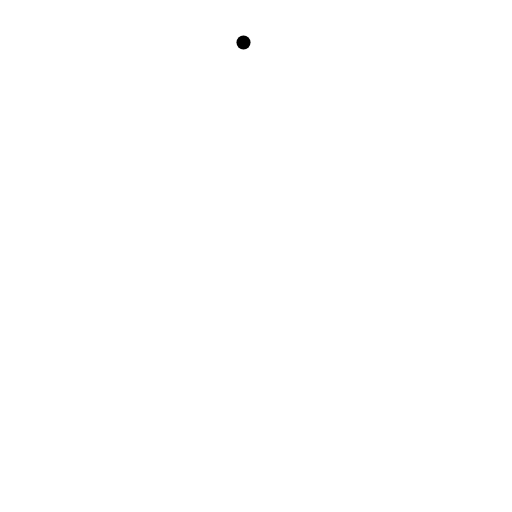
t = 0.00 s
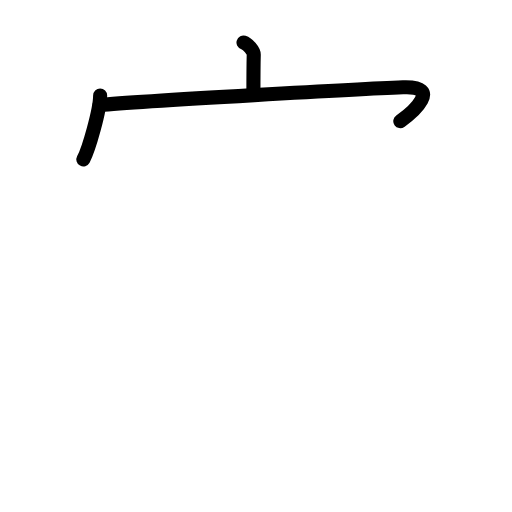
t = 2.80 s
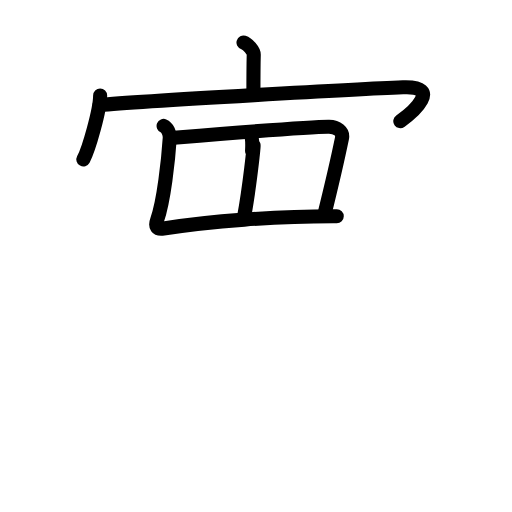
t = 5.60 s
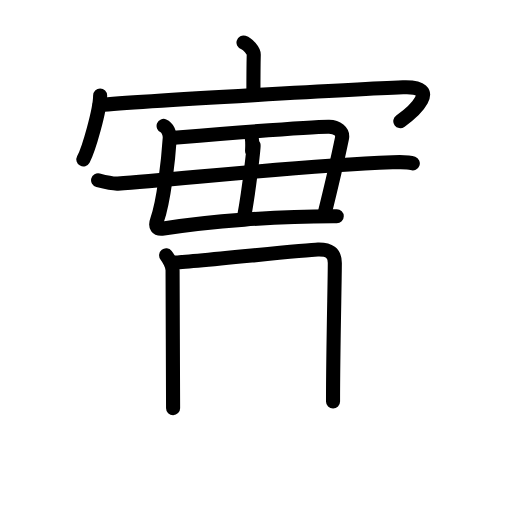
t = 8.40 s
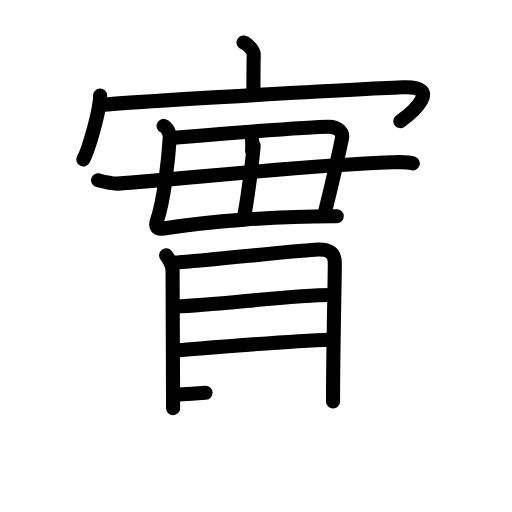
t = 11.20 s
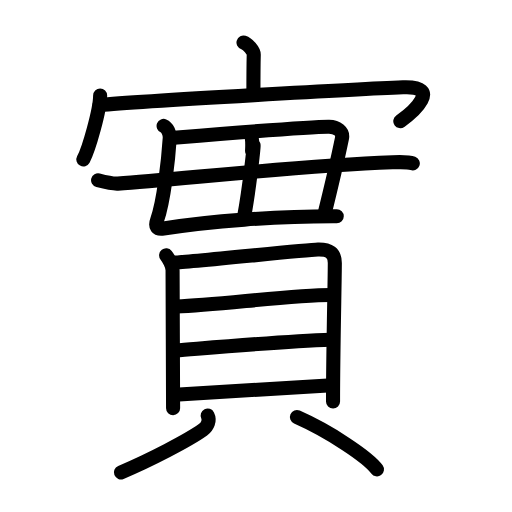
t = 14.00 s

The animated SVG that drew these frames (rendered in a browser with its animation timeline set to each time). Animation: 37 SMIL elements (animate=37); one cycle of 14.00 s.

<?xml version="1.0" encoding="UTF-8"?>
<!--
AniKanjiVG is licensed by CC-BY-SA Paul C. Sommerhoff (https://bitbucket.org/sommerhoff/anikanjivg).
AniKanjiVG uses KanjiVG which is licensed by CC-BY-SA Ulrich Apel (http://kanjivg.tagaini.net).
See also http://creativecommons.org/licenses/by-sa/3.0/
-->
<svg xmlns:kvg='http://kanjivg.tagaini.net' xmlns='http://www.w3.org/2000/svg' width='109' height='109' viewBox='0 0 109 109' style='fill:none;stroke:#000000;stroke-width:3;stroke-linecap:round;stroke-linejoin:round;' id="kvg:kanji_05be6"><g id="kvg:05be6" kvg:element="實"><g id="kvg:05be6-g1" kvg:element="宀" kvg:position="top" kvg:radical="general"><path id="kvg:05be6-s1" kvg:type="㇑a" d="M51.84,9.06c0.91,0.29,2.2,1.74,2.18,2.59c-0.07,2.68-0.07,5.87-0.07,8.31"><animate attributeName="d" begin="0.0s" dur="0.5s" from="M51.84,9.06C51.84,9.06,51.84,9.06,51.84,9.06" to="M51.84,9.06c0.91,0.29,2.2,1.74,2.18,2.59" />
<animate attributeName="d" begin="0.5s" dur="0.5s" from="M51.84,9.06c0.91,0.29,2.2,1.74,2.18,2.59c0,0,0,0,0,0,0" to="M51.84,9.06c0.91,0.29,2.2,1.74,2.18,2.59c-0.07,2.68-0.07,5.87-0.07,8.31" />
</path>
<g id="kvg:05be6-g2" kvg:element="冖"><path id="kvg:05be6-s2" kvg:type="㇔" d="M21.32,20.33c0,3.08-2.45,11.55-3.57,13.61"><animate attributeName="d" begin="1.0s" dur="1.0s" from="M21.32,20.33C21.32,20.33,21.32,20.33,21.32,20.33" to="M21.32,20.33c0,3.08-2.45,11.55-3.57,13.61" />
<animate attributeName="d" begin="0s" dur="1.0s" from="M-100,-100" to="M-100,-100" />
</path>
<path id="kvg:05be6-s3" kvg:type="㇖b" d="M21.2,22.38c8.69-0.9,57.53-3.52,64.59-3.8c8.46-0.33,2.17,5.28-0.57,7.21"><animate attributeName="d" begin="2.0s" dur="0.5s" from="M21.2,22.38C21.2,22.38,21.2,22.38,21.2,22.38" to="M21.2,22.38c8.69-0.9,57.53-3.52,64.59-3.8" />
<animate attributeName="d" begin="2.5s" dur="0.5s" from="M21.2,22.38c8.69-0.9,57.53-3.52,64.59-3.8c0,0,0,0,0,0,0" to="M21.2,22.38c8.69-0.9,57.53-3.52,64.59-3.8c8.46-0.33,2.17,5.28-0.57,7.21" />
<animate attributeName="d" begin="0s" dur="2.0s" from="M-100,-100" to="M-100,-100" />
</path>
</g>
</g>
<g id="kvg:05be6-g3" kvg:element="貫" kvg:position="bottom"><g id="kvg:05be6-g4" kvg:element="毋" kvg:variant="true" kvg:original="母" kvg:position="top"><path id="kvg:05be6-s4" kvg:type="㇛" d="m34.83,26.81c0.81,0.33,1.37,1.56,1.31,2.55-0.3,4.68-1.28,13.59-2.68,17.44-0.52,1.41-0.07,2.08,1.36,1.85,9.6,-1.54,23.93,-2.65,36.87,-2.61"><animate attributeName="d" begin="3.0s" dur="1.0s" from="m34.83,26.81C34.83,26.81,34.83,26.81,34.83,26.81" to="m34.83,26.81c0.81,0.33,1.37,1.56,1.31,2.55-0.3,4.68-1.28,13.59-2.68,17.44-0.52,1.41-0.07,2.08,1.36,1.85,9.6,-1.54,23.93,-2.65,36.87,-2.61" />
<animate attributeName="d" begin="0s" dur="3.0s" from="M-100,-100" to="M-100,-100" />
</path>
<path id="kvg:05be6-s5" kvg:type="㇆" d="M36.19,29.4c0.83-0.06,29.75-2.5,33.87-2.43c1.6,0.02,3.06,0.96,2.74,2.5c-1.21,5.87-1.98,9.09-3.79,16.39"><animate attributeName="d" begin="4.0s" dur="0.3333333333333333s" from="M36.19,29.4C36.19,29.4,36.19,29.4,36.19,29.4" to="M36.19,29.4c0.83-0.06,29.75-2.5,33.87-2.43" />
<animate attributeName="d" begin="4.333333333333333s" dur="0.3333333333333333s" from="M36.19,29.4c0.83-0.06,29.75-2.5,33.87-2.43c0,0,0,0,0,0,0" to="M36.19,29.4c0.83-0.06,29.75-2.5,33.87-2.43c1.6,0.02,3.06,0.96,2.74,2.5" />
<animate attributeName="d" begin="4.666666666666667s" dur="0.3333333333333333s" from="M36.19,29.4c0.83-0.06,29.75-2.5,33.87-2.43c1.6,0.02,3.06,0.96,2.74,2.5c0,0,0,0,0,0,0" to="M36.19,29.4c0.83-0.06,29.75-2.5,33.87-2.43c1.6,0.02,3.06,0.96,2.74,2.5c-1.21,5.87-1.98,9.09-3.79,16.39" />
<animate attributeName="d" begin="0s" dur="4.0s" from="M-100,-100" to="M-100,-100" />
</path>
<path id="kvg:05be6-s6" kvg:type="㇑a" d="M53.28,28.31c0.9,1.69-0.02,5.82,0.65,2.77c0.33-1.49-0.86,9.14-1.95,14.98"><animate attributeName="d" begin="5.0s" dur="0.5s" from="M53.28,28.31C53.28,28.31,53.28,28.31,53.28,28.31" to="M53.28,28.31c0.9,1.69-0.02,5.82,0.65,2.77" />
<animate attributeName="d" begin="5.5s" dur="0.5s" from="M53.28,28.31c0.9,1.69-0.02,5.82,0.65,2.77c0,0,0,0,0,0,0" to="M53.28,28.31c0.9,1.69-0.02,5.82,0.65,2.77c0.33-1.49-0.86,9.14-1.95,14.98" />
<animate attributeName="d" begin="0s" dur="5.0s" from="M-100,-100" to="M-100,-100" />
</path>
<path id="kvg:05be6-s7" kvg:type="㇐" d="M20.88,38.38c1.51,0.39,3.09,0.78,4.19,0.71c13.01-0.85,37.02-3.74,58.5-4.54c1.82-0.07,3.4-0.1,4.31,0.23"><animate attributeName="d" begin="6.0s" dur="0.3333333333333333s" from="M20.88,38.38C20.88,38.38,20.88,38.38,20.88,38.38" to="M20.88,38.38c1.51,0.39,3.09,0.78,4.19,0.71" />
<animate attributeName="d" begin="6.333333333333333s" dur="0.3333333333333333s" from="M20.88,38.38c1.51,0.39,3.09,0.78,4.19,0.71c0,0,0,0,0,0,0" to="M20.88,38.38c1.51,0.39,3.09,0.78,4.19,0.71c13.01-0.85,37.02-3.74,58.5-4.54" />
<animate attributeName="d" begin="6.666666666666667s" dur="0.3333333333333333s" from="M20.88,38.38c1.51,0.39,3.09,0.78,4.19,0.71c13.01-0.85,37.02-3.74,58.5-4.54c0,0,0,0,0,0,0" to="M20.88,38.38c1.51,0.39,3.09,0.78,4.19,0.71c13.01-0.85,37.02-3.74,58.5-4.54c1.82-0.07,3.4-0.1,4.31,0.23" />
<animate attributeName="d" begin="0s" dur="6.0s" from="M-100,-100" to="M-100,-100" />
</path>
</g>
<g id="kvg:05be6-g5" kvg:element="貝" kvg:position="bottom"><g id="kvg:05be6-g6" kvg:element="目" kvg:position="top"><path id="kvg:05be6-s8" kvg:type="㇑" d="M35.37,54.35c0.56,0.71,1.37,2.24,1.37,3.17s0.11,28.9,0.11,29.37"><animate attributeName="d" begin="7.0s" dur="1.0s" from="M35.37,54.35C35.37,54.35,35.37,54.35,35.37,54.35" to="M35.37,54.35c0.56,0.71,1.37,2.24,1.37,3.17s0.11,28.9,0.11,29.37" />
<animate attributeName="d" begin="0s" dur="7.0s" from="M-100,-100" to="M-100,-100" />
</path>
<path id="kvg:05be6-s9" kvg:type="㇕a" d="M37.19,55.9c3.15-0.05,27.62-2.71,30.49-2.78c2.39-0.06,3.6,0.73,3.6,2.87c0,3.69-0.39,19.32-0.38,29.5"><animate attributeName="d" begin="8.0s" dur="0.3333333333333333s" from="M37.19,55.9C37.19,55.9,37.19,55.9,37.19,55.9" to="M37.19,55.9c3.15-0.05,27.62-2.71,30.49-2.78" />
<animate attributeName="d" begin="8.333333333333334s" dur="0.3333333333333333s" from="M37.19,55.9c3.15-0.05,27.62-2.71,30.49-2.78c0,0,0,0,0,0,0" to="M37.19,55.9c3.15-0.05,27.62-2.71,30.49-2.78c2.39-0.06,3.6,0.73,3.6,2.87" />
<animate attributeName="d" begin="8.666666666666666s" dur="0.3333333333333333s" from="M37.19,55.9c3.15-0.05,27.62-2.71,30.49-2.78c2.39-0.06,3.6,0.73,3.6,2.87c0,0,0,0,0,0,0" to="M37.19,55.9c3.15-0.05,27.62-2.71,30.49-2.78c2.39-0.06,3.6,0.73,3.6,2.87c0,3.69-0.39,19.32-0.38,29.5" />
<animate attributeName="d" begin="0s" dur="8.0s" from="M-100,-100" to="M-100,-100" />
</path>
<path id="kvg:05be6-s10" kvg:type="㇐a" d="M37.62,65.25c8.9-0.33,25.39-2.54,33.17-2.44"><animate attributeName="d" begin="9.0s" dur="1.0s" from="M37.62,65.25C37.62,65.25,37.62,65.25,37.62,65.25" to="M37.62,65.25c8.9-0.33,25.39-2.54,33.17-2.44" />
<animate attributeName="d" begin="0s" dur="9.0s" from="M-100,-100" to="M-100,-100" />
</path>
<path id="kvg:05be6-s11" kvg:type="㇐a" d="M37.4,74.63c8.4-0.68,22.98-2,33.02-2.31"><animate attributeName="d" begin="10.0s" dur="1.0s" from="M37.4,74.63C37.4,74.63,37.4,74.63,37.4,74.63" to="M37.4,74.63c8.4-0.68,22.98-2,33.02-2.31" />
<animate attributeName="d" begin="0s" dur="10.0s" from="M-100,-100" to="M-100,-100" />
</path>
<path id="kvg:05be6-s12" kvg:type="㇐a" d="M37.25,84.02c10.46-0.55,21.92-1.37,32.54-1.96"><animate attributeName="d" begin="11.0s" dur="1.0s" from="M37.25,84.02C37.25,84.02,37.25,84.02,37.25,84.02" to="M37.25,84.02c10.46-0.55,21.92-1.37,32.54-1.96" />
<animate attributeName="d" begin="0s" dur="11.0s" from="M-100,-100" to="M-100,-100" />
</path>
</g>
<g id="kvg:05be6-g7" kvg:position="bottom"><path id="kvg:05be6-s13" kvg:type="㇒" d="M44.21,88.46c0.51,1.03,0,2.32-1,3.04c-3.04,2.19-11.4,6.53-17.47,9.07"><animate attributeName="d" begin="12.0s" dur="0.5s" from="M44.21,88.46C44.21,88.46,44.21,88.46,44.21,88.46" to="M44.21,88.46c0.51,1.03,0,2.32-1,3.04" />
<animate attributeName="d" begin="12.5s" dur="0.5s" from="M44.21,88.46c0.51,1.03,0,2.32-1,3.04c0,0,0,0,0,0,0" to="M44.21,88.46c0.51,1.03,0,2.32-1,3.04c-3.04,2.19-11.4,6.53-17.47,9.07" />
<animate attributeName="d" begin="0s" dur="12.0s" from="M-100,-100" to="M-100,-100" />
</path>
<path id="kvg:05be6-s14" kvg:type="㇔" d="M63.21,88.79c6.94,3.06,15.15,8.53,17.04,11.13"><animate attributeName="d" begin="13.0s" dur="1.0s" from="M63.21,88.79C63.21,88.79,63.21,88.79,63.21,88.79" to="M63.21,88.79c6.94,3.06,15.15,8.53,17.04,11.13" />
<animate attributeName="d" begin="0s" dur="13.0s" from="M-100,-100" to="M-100,-100" />
</path>
</g>
</g>
</g>
</g>
</svg>
